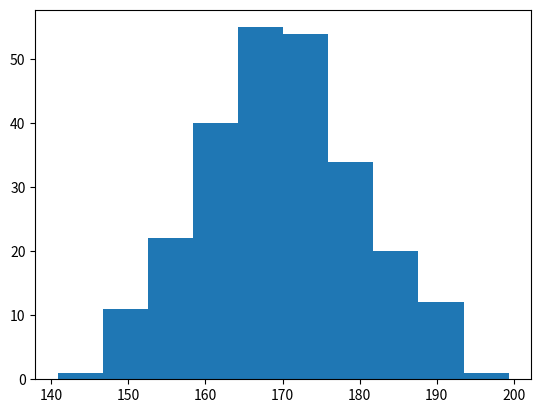

Python code for this plot:
# p8 2
# Using the given code snippet generate an array x and display the histogram for the generated x.

import numpy as np 
import matplotlib.pyplot as mlt 
x =np.random.normal(170,10,250)
# print(x)\
mlt.hist(x)
mlt.show()